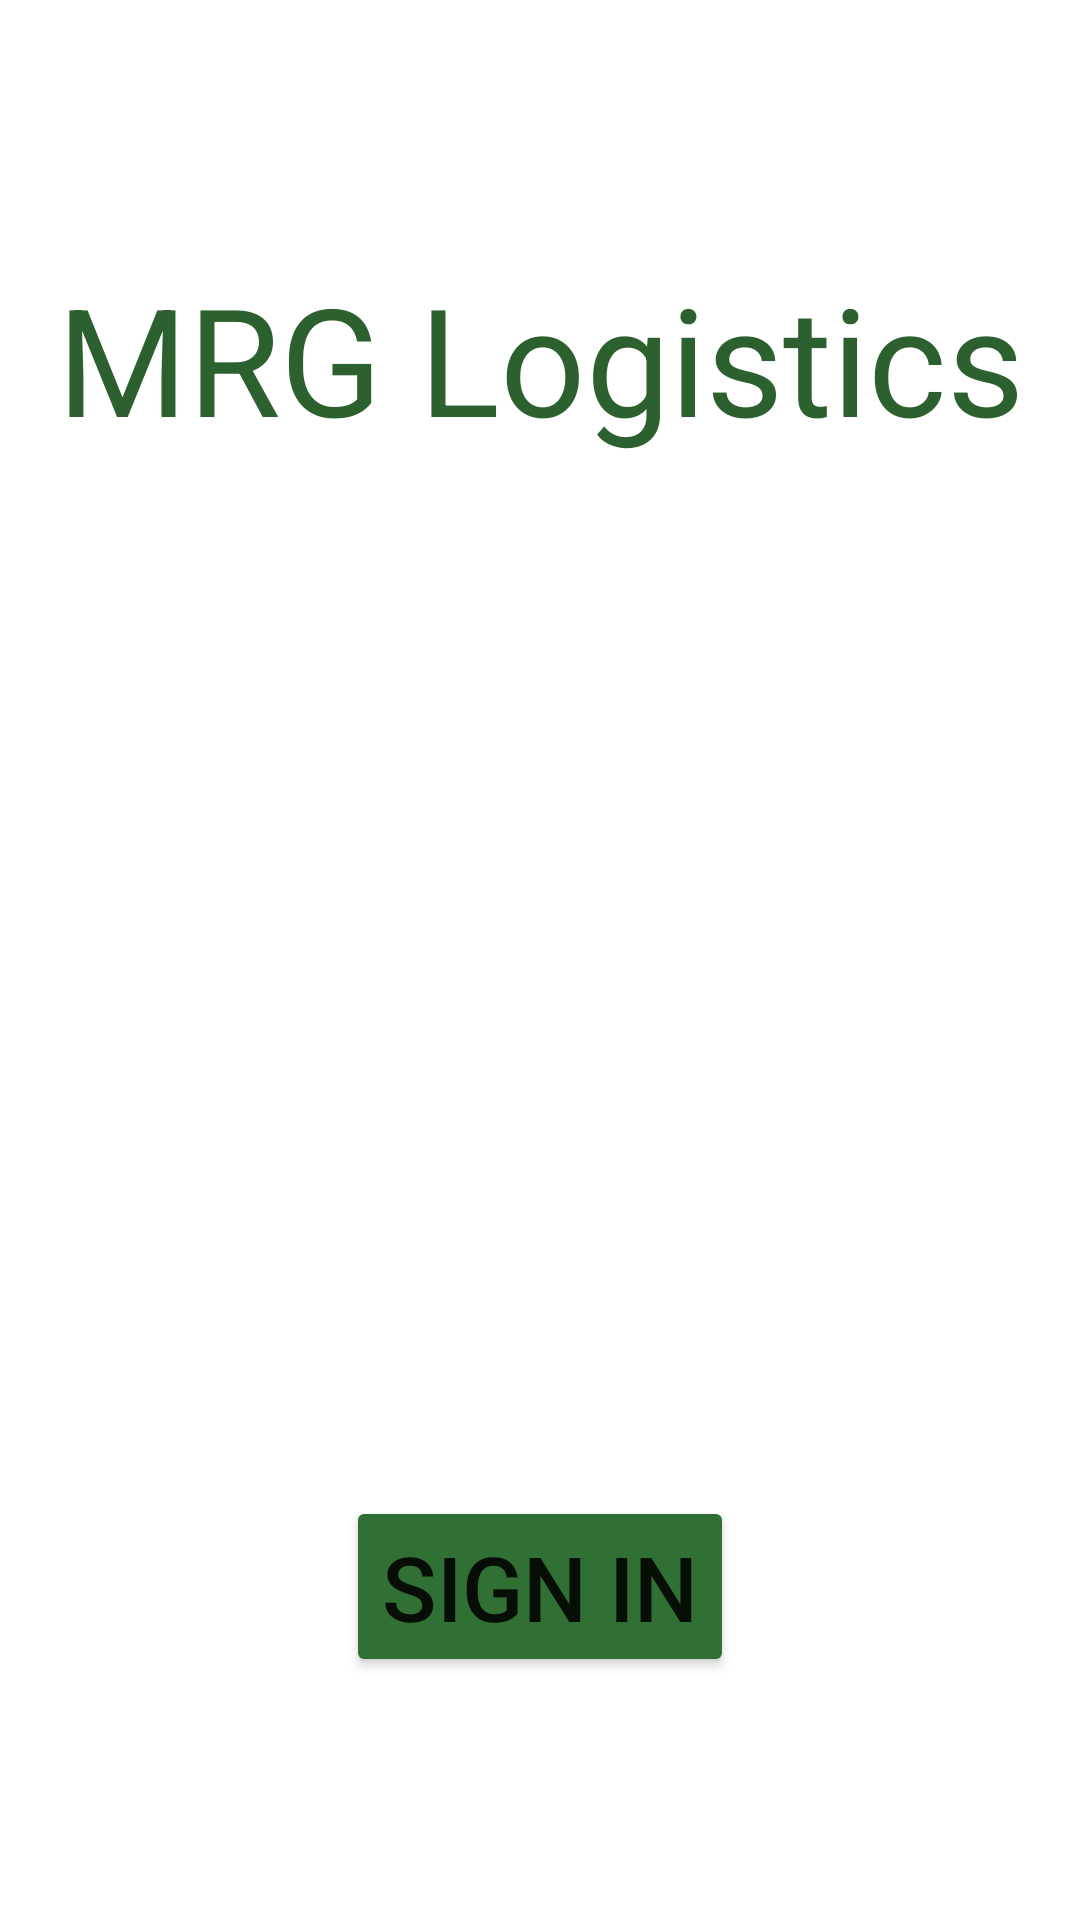

The Android layout XML behind this screen, and the referenced resources:
<!-- AndroidManifest.xml: application theme Theme.Team31 -->
<!-- res/layout/activity_main.xml -->
<?xml version="1.0" encoding="utf-8"?>
<androidx.constraintlayout.widget.ConstraintLayout xmlns:android="http://schemas.android.com/apk/res/android"
    xmlns:app="http://schemas.android.com/apk/res-auto"
    xmlns:tools="http://schemas.android.com/tools"
    android:layout_width="match_parent"
    android:layout_height="match_parent"
    tools:context=".MainActivity">

    <Button
        android:id="@+id/signInBtn"
        android:layout_width="wrap_content"
        android:layout_height="wrap_content"
        android:layout_marginTop="342dp"
        android:backgroundTint="#317034"
        android:textSize="30sp"
        android:text="@string/sign_in"
        app:layout_constraintBottom_toBottomOf="parent"
        app:layout_constraintEnd_toEndOf="parent"
        app:layout_constraintStart_toStartOf="parent"
        app:layout_constraintTop_toTopOf="parent"
        app:layout_constraintVertical_bias="0.659" />

    <TextView
        android:id="@+id/nameTag"
        android:layout_width="wrap_content"
        android:layout_height="wrap_content"
        android:text="@string/mrg_logistics"
        android:textColor="#2D602F"
        android:textSize="50sp"
        app:layout_constraintBottom_toBottomOf="parent"
        app:layout_constraintEnd_toEndOf="parent"
        app:layout_constraintStart_toStartOf="parent"
        app:layout_constraintTop_toTopOf="parent"
        app:layout_constraintVertical_bias="0.15" />

    <ImageView
        android:id="@+id/imageView5"
        android:layout_width="wrap_content"
        android:layout_height="wrap_content"
        app:layout_constraintBottom_toBottomOf="parent"
        app:layout_constraintEnd_toEndOf="parent"
        app:layout_constraintStart_toStartOf="parent"
        app:layout_constraintTop_toTopOf="parent"
        app:srcCompat="@drawable/mrglogocropped1" />

</androidx.constraintlayout.widget.ConstraintLayout>
<!-- resources referenced by this layout -->
<resources>
  <string name="mrg_logistics">MRG Logistics</string>
  <string name="sign_in">Sign In</string>
  <style name="Theme.Team31" parent="Theme.MaterialComponents.DayNight.NoActionBar">
          
          <item name="colorPrimary">@color/primaryColor</item>
          <item name="colorPrimaryVariant">@color/primaryDarkColor</item>
          <item name="colorOnPrimary">@color/white</item>
          
          <item name="colorSecondary">@color/primaryColor</item>
          <item name="colorSecondaryVariant">@color/teal_700</item>
          <item name="colorOnSecondary">@color/white</item>
          
          <item name="android:statusBarColor" tools:targetApi="l">?attr/colorPrimaryVariant</item>
          
      </style>
  <color name="primaryColor">#669e37</color>
  <color name="primaryDarkColor">#366f00</color>
  <color name="white">#FFFFFFFF</color>
  <color name="teal_700">#FF018786</color>
</resources>
